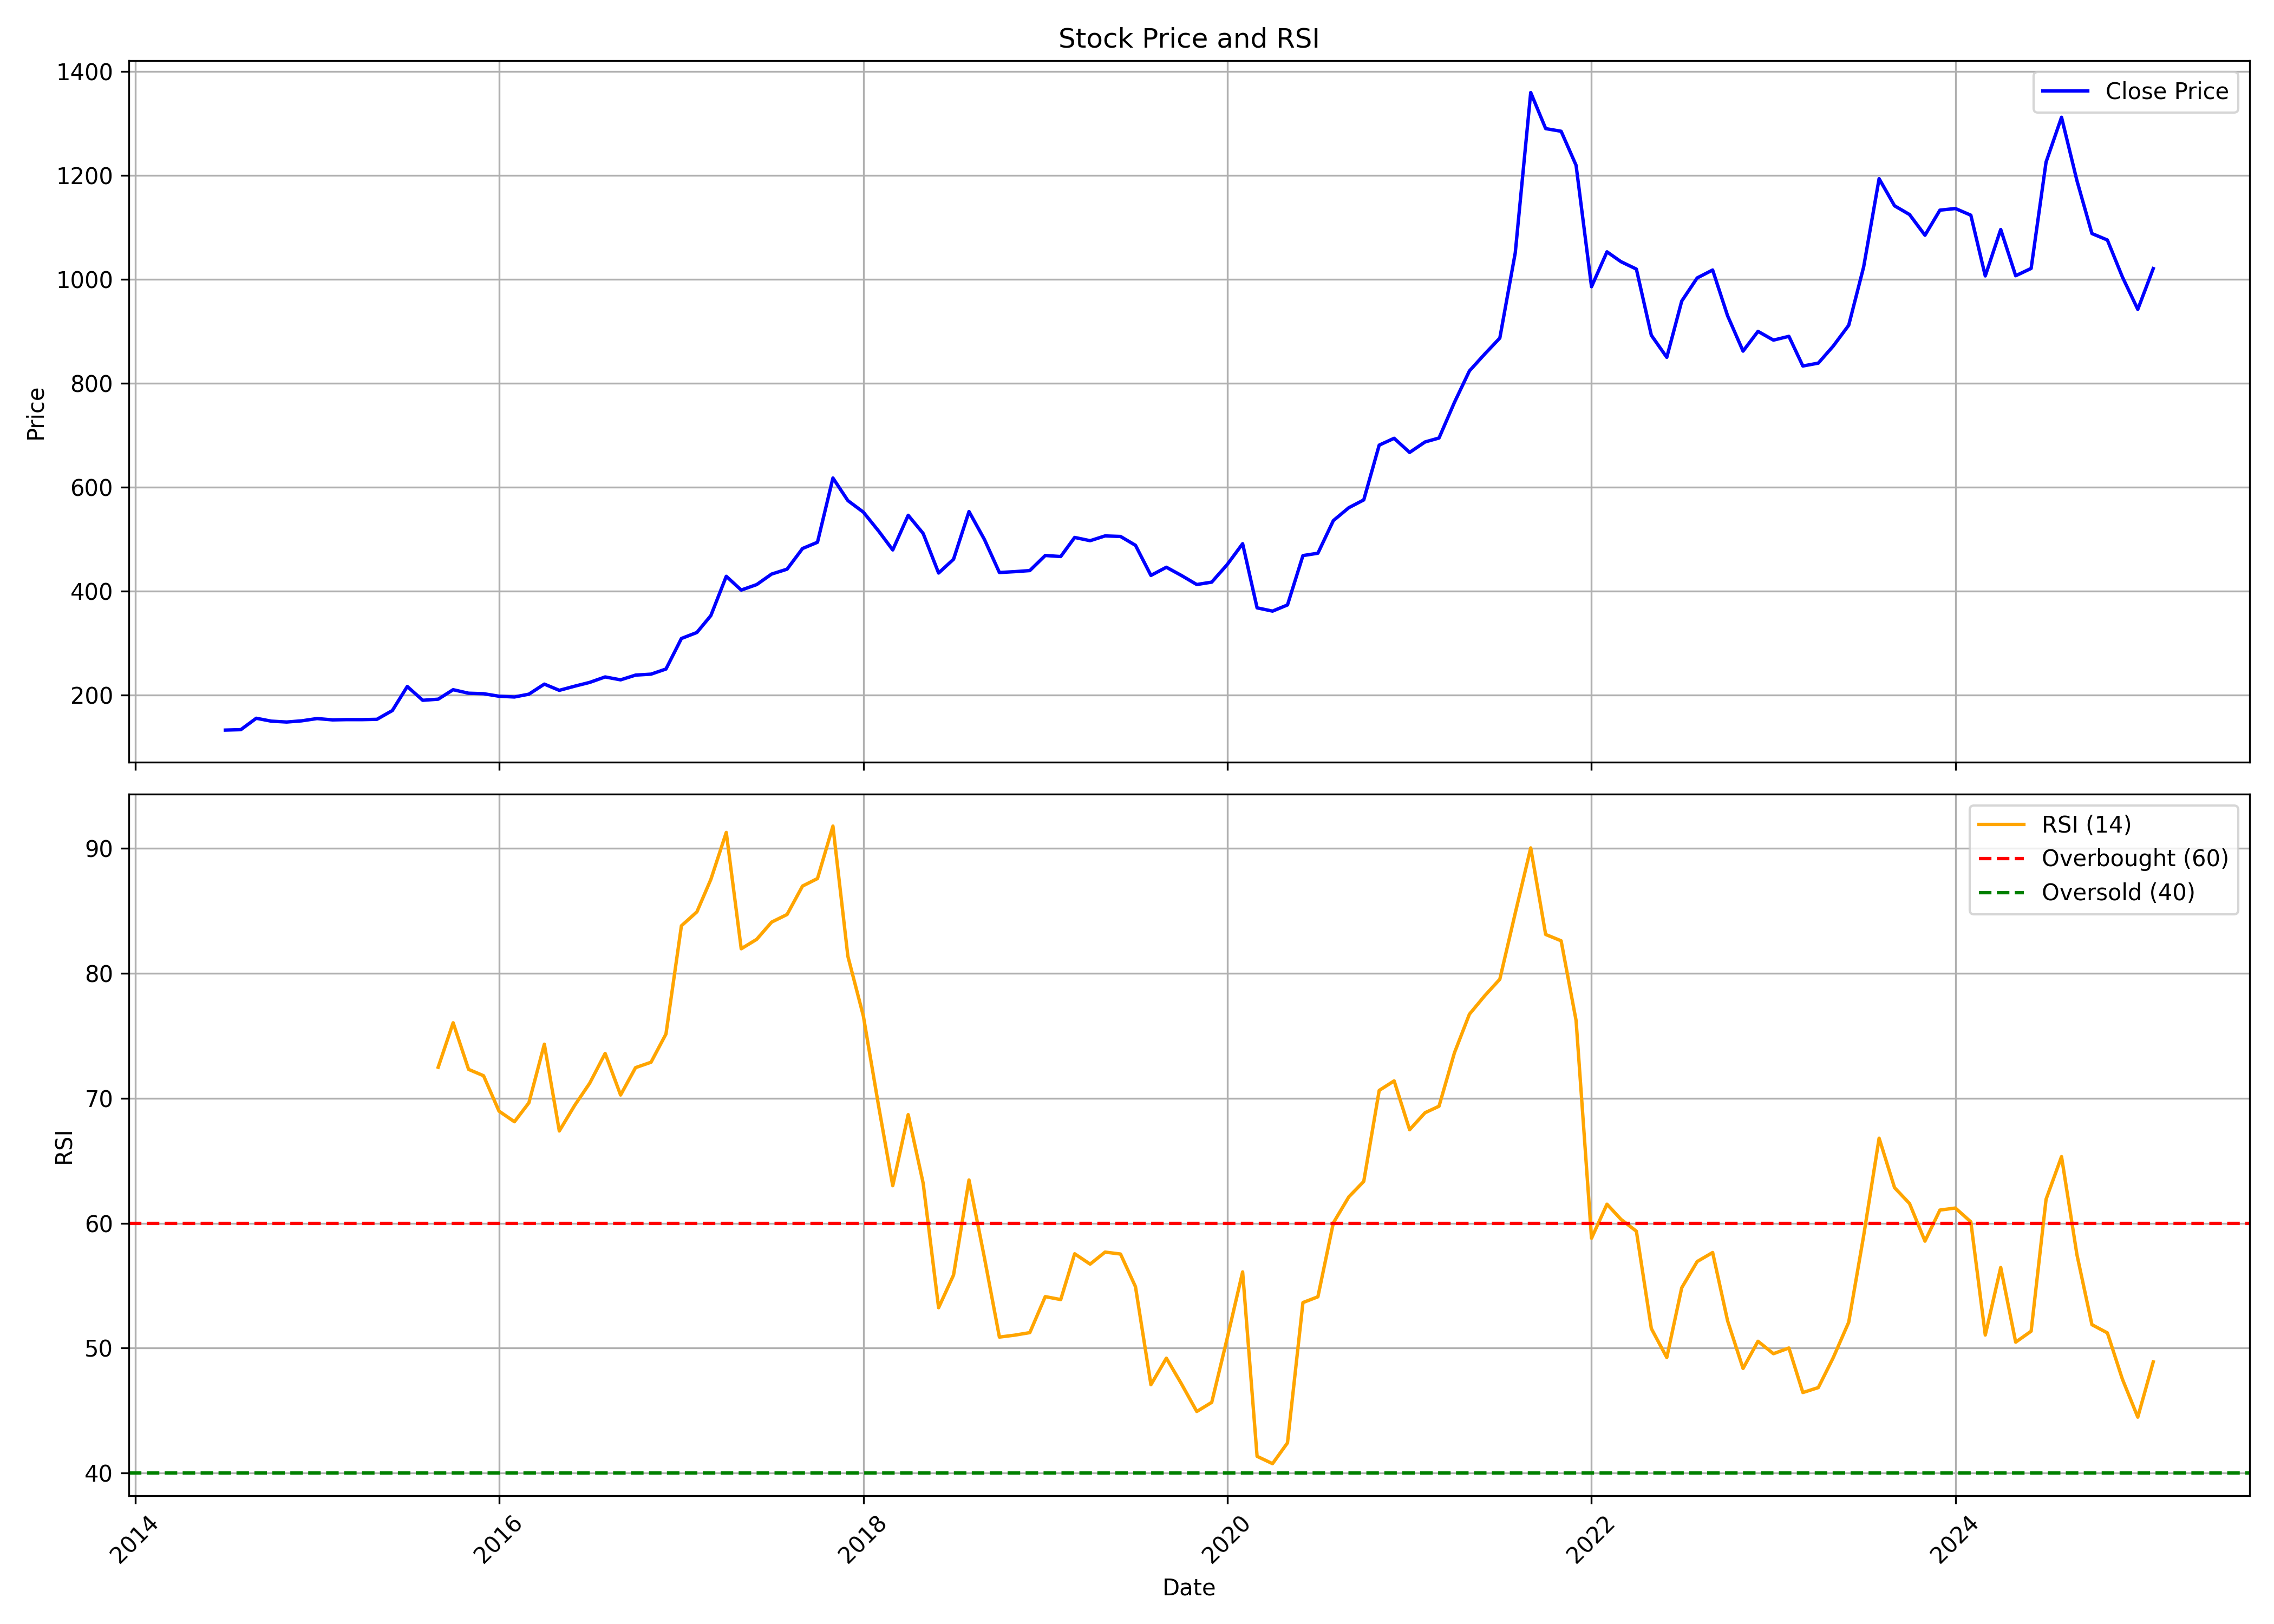

Values plotted in this chart, from the file beside it:
, date, symbol, open, high, low, close, volume, rsi
0, 2014-07-01, HATSUN, 133.3, 144.9, 126.6, 132.8, 184930, 
1, 2014-08-01, HATSUN, 130.7, 158.9, 130.7, 133.6, 114822, 
2, 2014-09-01, HATSUN, 136.7, 183.5, 131.5, 155.6, 551411, 
3, 2014-10-01, HATSUN, 154.1, 161.1, 141.5, 150, 139197, 
4, 2014-11-01, HATSUN, 152.1, 153, 137.7, 148.3, 384085, 
5, 2014-12-01, HATSUN, 150.7, 164.2, 144.9, 150.6, 686388, 
6, 2015-01-01, HATSUN, 151.7, 172.5, 147.3, 155, 527461, 
7, 2015-02-01, HATSUN, 159.2, 169.4, 149.4, 152.4, 184053, 
8, 2015-03-01, HATSUN, 153.4, 156.6, 149.5, 153, 340017, 
9, 2015-04-01, HATSUN, 152.5, 159.7, 145.3, 152.9, 694764, 
10, 2015-05-01, HATSUN, 152.9, 168.8, 152.4, 153.5, 135761, 
11, 2015-06-01, HATSUN, 152.7, 170.8, 152.4, 170.4, 182130, 
12, 2015-07-01, HATSUN, 166.4, 228.2, 166.4, 216.7, 1038930, 
13, 2015-08-01, HATSUN, 216.9, 218.8, 175.5, 190.1, 156280, 
14, 2015-09-01, HATSUN, 193.5, 204.7, 185.2, 192.3, 182743, 72.49
15, 2015-10-01, HATSUN, 190.6, 237.6, 177.9, 210.5, 700111, 76.05
16, 2015-11-01, HATSUN, 210.1, 218.9, 193, 203.7, 100738, 72.31
17, 2015-12-01, HATSUN, 207.6, 214, 193.6, 202.8, 197455, 71.81
18, 2016-01-01, HATSUN, 199.1, 205.1, 192.5, 197.9, 490679, 68.97
19, 2016-02-01, HATSUN, 198.2, 199.8, 189.9, 196.5, 304113, 68.12
20, 2016-03-01, HATSUN, 196.9, 202.8, 194, 201.9, 120934, 69.64
21, 2016-04-01, HATSUN, 201.6, 225.6, 201.1, 221.3, 98008, 74.33
22, 2016-05-01, HATSUN, 220.7, 228, 207.5, 209.3, 264884, 67.38
23, 2016-06-01, HATSUN, 209.4, 241.1, 207.2, 217.3, 305313, 69.44
24, 2016-07-01, HATSUN, 222.6, 277.7, 215.6, 224.5, 619215, 71.21
25, 2016-08-01, HATSUN, 231.1, 260.2, 210.8, 235.1, 229432, 73.59
26, 2016-09-01, HATSUN, 238.2, 247.8, 221.1, 229.5, 281523, 70.26
27, 2016-10-01, HATSUN, 229.4, 251.4, 227.3, 238.6, 284930, 72.45
28, 2016-11-01, HATSUN, 240, 245.2, 218.7, 240.4, 208447, 72.89
29, 2016-12-01, HATSUN, 241.7, 253.4, 235.5, 250.3, 117457, 75.14
30, 2017-01-01, HATSUN, 250.7, 323.6, 247.9, 309, 1258242, 83.81
31, 2017-02-01, HATSUN, 311.9, 327.1, 299.7, 320.5, 344499, 84.92
32, 2017-03-01, HATSUN, 323.3, 378.8, 306, 353, 713774, 87.52
33, 2017-04-01, HATSUN, 355.4, 464.5, 351.4, 428.6, 761574, 91.28
34, 2017-05-01, HATSUN, 428.6, 444.2, 394.1, 402.2, 563121, 81.97
35, 2017-06-01, HATSUN, 406.9, 429.3, 398, 412.7, 420792, 82.73
36, 2017-07-01, HATSUN, 415.2, 463, 408.8, 432.9, 787027, 84.11
37, 2017-08-01, HATSUN, 434.6, 447.1, 381, 442.4, 329431, 84.72
38, 2017-09-01, HATSUN, 442.9, 502.4, 433.3, 482.1, 1008327, 86.99
39, 2017-10-01, HATSUN, 482.1, 572.9, 471.4, 494.1, 1182409, 87.59
40, 2017-11-01, HATSUN, 494.1, 672.4, 490.8, 617.7, 6687862, 91.79
41, 2017-12-01, HATSUN, 632.2, 632.2, 568.4, 574.2, 1715380, 81.37
42, 2018-01-01, HATSUN, 573.3, 612.8, 535.9, 552.1, 1271677, 76.59
43, 2018-02-01, HATSUN, 554.5, 561.5, 507.8, 515.2, 354667, 69.3
44, 2018-03-01, HATSUN, 519.2, 525.2, 397.1, 479.3, 973371, 63
45, 2018-04-01, HATSUN, 481.8, 573.3, 472.5, 546, 916264, 68.69
46, 2018-05-01, HATSUN, 546, 561.5, 468.3, 511.1, 1063575, 63.21
47, 2018-06-01, HATSUN, 513.2, 521.4, 406.6, 434.9, 706813, 53.23
48, 2018-07-01, HATSUN, 443.3, 499.1, 424.5, 461.5, 536622, 55.85
49, 2018-08-01, HATSUN, 463.1, 571.4, 458.8, 553.3, 650068, 63.46
50, 2018-09-01, HATSUN, 554.8, 554.8, 494.1, 499.4, 294130, 57.22
51, 2018-10-01, HATSUN, 494.1, 494.1, 398.8, 435.9, 379061, 50.88
52, 2018-11-01, HATSUN, 435.9, 457.3, 417.2, 437.6, 623100, 51.04
53, 2018-12-01, HATSUN, 431.4, 442.6, 427, 439.7, 192611, 51.24
54, 2019-01-01, HATSUN, 439.7, 509.5, 434.8, 468.7, 1553666, 54.12
55, 2019-02-01, HATSUN, 474.8, 507.7, 460.2, 466.7, 172128, 53.89
56, 2019-03-01, HATSUN, 466.1, 516.1, 461.3, 503.4, 190263, 57.55
57, 2019-04-01, HATSUN, 509.8, 555.8, 494, 497.1, 257773, 56.72
58, 2019-05-01, HATSUN, 497.1, 520.4, 486.7, 506.3, 190278, 57.69
59, 2019-06-01, HATSUN, 511.2, 523.2, 482.8, 505.3, 146545, 57.53
... 68 more rows
